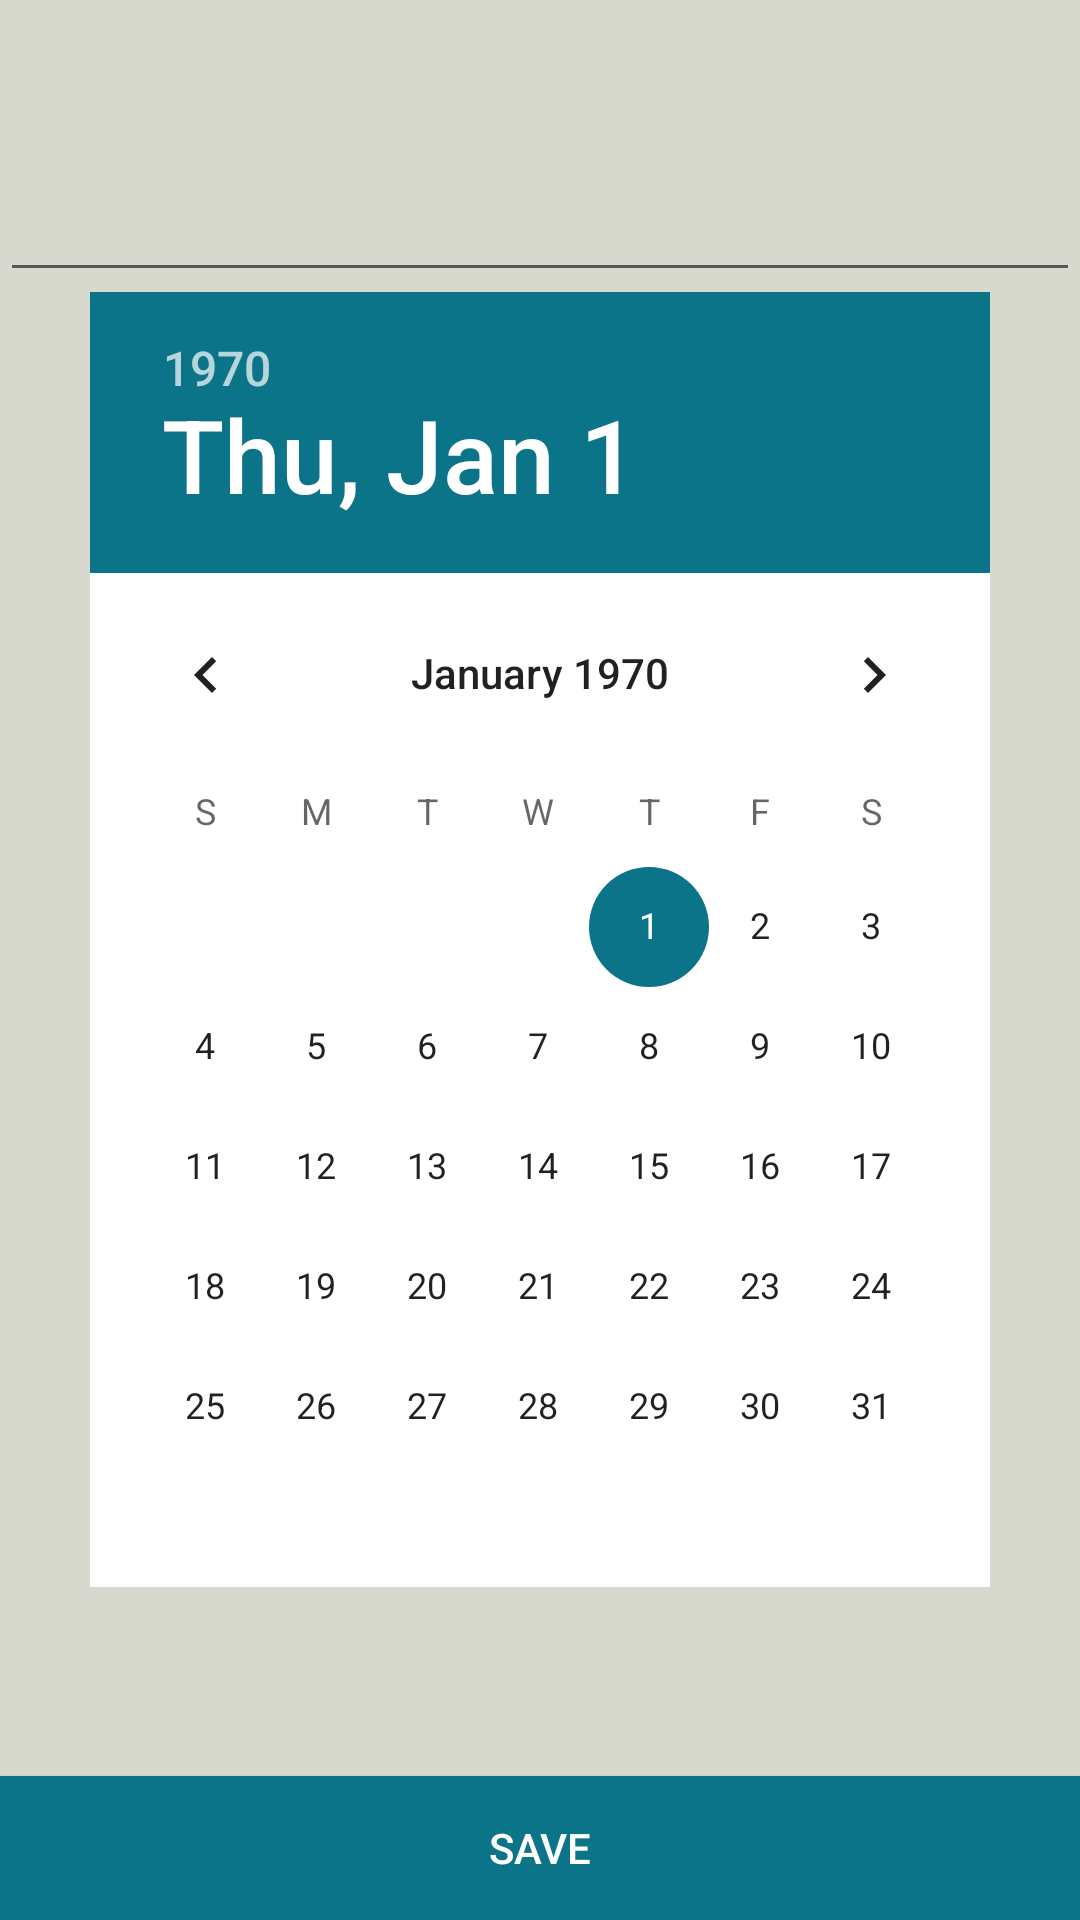

Android layout source for this screen:
<!-- AndroidManifest.xml: application theme AppTheme -->
<!-- res/layout/activity_add_new.xml -->
<?xml version="1.0" encoding="utf-8"?>
<RelativeLayout
    xmlns:android="http://schemas.android.com/apk/res/android"
    xmlns:app="http://schemas.android.com/apk/res-auto"
    xmlns:tools="http://schemas.android.com/tools"
    android:layout_width="match_parent"
    android:layout_height="match_parent"
    tools:context="com.jackong.gooddays.AddNewActivity">
    <LinearLayout
        android:layout_width="match_parent"
        android:layout_height="wrap_content"
        android:id="@+id/view"
        android:orientation="vertical"
        android:weightSum="1">
        <include
            layout="@layout/toolbar_layout"
            android:layout_width="match_parent"
            android:layout_height="wrap_content"
            />
    </LinearLayout>
    <RelativeLayout
        android:id="@+id/add_new_panel"
        android:layout_width="match_parent"
        android:layout_height="match_parent"
        android:layout_alignParentLeft="true"
        android:layout_alignParentStart="true"
        android:background="#D7D9CE"
        android:layout_below="@+id/view"
        android:layout_weight="1">


        <EditText
            android:layout_width="match_parent"
            android:layout_height="wrap_content"
            android:id="@+id/datesNameText"
            android:layout_alignParentTop="true"
            android:layout_centerHorizontal="true" />

        <DatePicker
            android:layout_width="300dp"
            android:layout_height="wrap_content"
            android:id="@+id/datesText"
            android:layout_below="@+id/datesNameText"
            android:layout_centerHorizontal="true"
            android:background="#ffffff" />

        <CheckBox
            android:layout_width="wrap_content"
            android:layout_height="wrap_content"
            android:text=""
            android:id="@+id/checkBox_repeat"
            android:visibility="invisible"
            android:singleLine="false"
            android:gravity="center"
            android:checked="true"
            android:nestedScrollingEnabled="true"
            android:layout_alignTop="@+id/textView"
            android:layout_alignEnd="@+id/datesText" />

        <TextView
            android:layout_width="wrap_content"
            android:layout_height="wrap_content"
            android:text="Repeat Every Year"
            android:id="@+id/textView"
            android:gravity="center"
            android:textSize="25dp"
            android:textColor="#0c7489"
            android:layout_below="@+id/datesText"
            android:layout_alignStart="@+id/datesText"
            android:layout_marginTop="10dp"
            android:visibility="invisible"/>

        <Button
            android:layout_width="match_parent"
            android:layout_height="wrap_content"
            android:text="SAVE"
            android:id="@+id/button"
            android:layout_centerHorizontal="true"
            android:background="#0c7489"
            android:textColor="#ffffff"
            android:layout_alignParentBottom="true"
            android:onClick="add_event_to_db"
            />

    </RelativeLayout>
</RelativeLayout>
<!-- res/layout/toolbar_layout.xml (included above) -->
<?xml version="1.0" encoding="utf-8"?>
<android.support.v7.widget.Toolbar
    xmlns:app="http://schemas.android.com/apk/res-auto"
    xmlns:android="http://schemas.android.com/apk/res/android"
    android:layout_width="match_parent"
    android:layout_height="wrap_content"
    app:theme="@style/blue"
    android:background="#D7D9CE"
    android:minHeight="?attr/actionBarSize"
    android:fitsSystemWindows="true"
    android:id="@+id/toolBar"
    >


</android.support.v7.widget.Toolbar>
<!-- resources referenced by this layout -->
<resources>
  <style name="blue" parent="Theme.AppCompat.NoActionBar">
          <item name="colorPrimary">@color/primary_material_dark</item>
          <item name="colorPrimaryDark">@color/primary_dark_material_dark</item>
          <item name="colorAccent">@color/accent_material_dark_3</item>
          <item name="android:colorForeground">@color/foreground_material_dark</item>
          <item name="android:statusBarColor">@color/colorPrimaryDark</item>
          <item name="android:navigationBarColor">@color/black</item>
          <item name="android:colorBackground">@color/background_material_dark</item>
          <item name="android:textColorPrimary">@color/primary_text_material_dark</item>
          <item name="android:windowBackground">@color/colorBackground</item>
          <item name="android:textColorPrimaryInverse">@color/primary_text_material_light</item>
          <item name="android:textColorSecondary">@color/secondary_text_material_dark</item>
          <item name="android:textColorSecondaryInverse">@color/secondary_text_material_light</item>
      </style>
  <style name="AppTheme" parent="Theme.AppCompat.Light.NoActionBar">
          
          <item name="colorPrimary">@color/primary_material_dark</item>
          <item name="colorPrimaryDark">@color/primary_dark_material_dark</item>
          <item name="colorAccent">@color/accent_material_dark_3</item>
      </style>
  <color name="primary_material_dark">#000000</color>
  <color name="accent_material_dark_3">#0c7489</color>
  <color name="foreground_material_dark">#7baf93</color>
  <color name="colorPrimaryDark">#bcffdb</color>
  <color name="black">#000000</color>
  <color name="background_material_dark">#d7d9ce</color>
  <color name="primary_text_material_dark">#0c7489</color>
  <color name="colorBackground">#bee6ce</color>
  <color name="primary_text_material_light">#bee6ce</color>
  <color name="secondary_text_material_dark">#0c7489</color>
  <color name="secondary_text_material_light">#16d1f7</color>
</resources>
